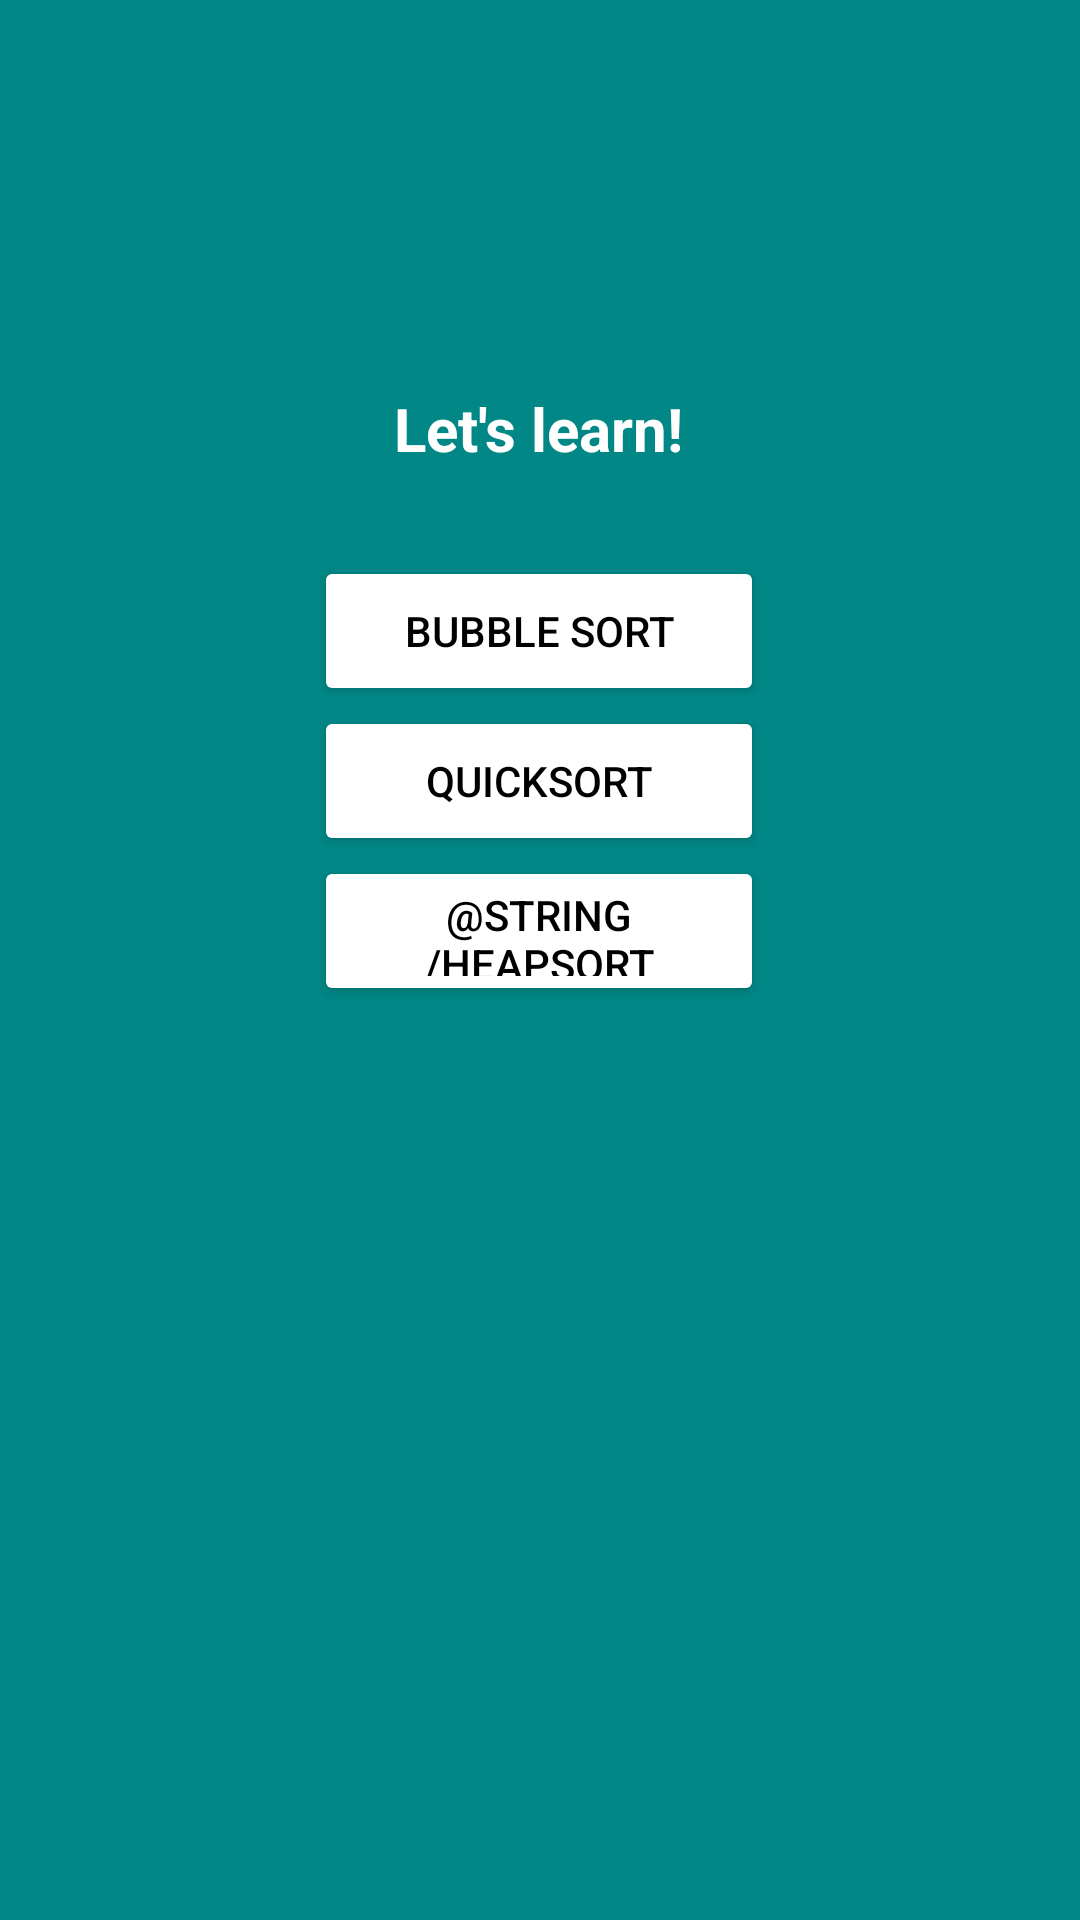

Here is an Android app screen rendered from its layout file. Give the layout XML and the strings, colors and styles it references.
<!-- AndroidManifest.xml: application theme Theme.LicentaAL -->
<!-- res/layout/activity_learn.xml -->
<?xml version="1.0" encoding="utf-8"?>
<androidx.constraintlayout.widget.ConstraintLayout xmlns:android="http://schemas.android.com/apk/res/android"
    xmlns:app="http://schemas.android.com/apk/res-auto"
    xmlns:tools="http://schemas.android.com/tools"
    android:layout_width="match_parent"
    android:layout_height="match_parent"
    android:background="@color/teal_700"
    tools:context=".learn_activity">

    <Button
        android:id="@+id/heapsort_button"
        android:layout_width="150dp"
        android:layout_height="50dp"
        android:text="@string/heapsort"
        android:backgroundTint="@color/white"
        android:textColor="@color/black"
        app:layout_constraintBottom_toBottomOf="parent"
        app:layout_constraintEnd_toEndOf="@+id/quicksort_button"
        app:layout_constraintHorizontal_bias="0.554"
        app:layout_constraintStart_toStartOf="@+id/quicksort_button"
        app:layout_constraintTop_toBottomOf="@+id/quicksort_button"
        app:layout_constraintVertical_bias="0.0" />

    <TextView
        android:id="@+id/learn_welcome_text"
        android:layout_width="wrap_content"
        android:layout_height="wrap_content"
        android:layout_marginTop="100dp"
        android:text="@string/learn_welcome"
        android:textStyle="bold"
        android:textColor="@color/white"
        android:textSize="20dp"
        app:layout_constraintBottom_toTopOf="@+id/bubblesort_button"
        app:layout_constraintEnd_toEndOf="@+id/bubblesort_button"
        app:layout_constraintStart_toStartOf="@+id/bubblesort_button"
        app:layout_constraintTop_toTopOf="parent" />

    <Button
        android:id="@+id/bubblesort_button"
        android:layout_width="150dp"
        android:layout_height="50dp"
        android:text="@string/bubble_sort_button"
        android:backgroundTint="@color/white"
        android:textColor="@color/black"
        app:layout_constraintBottom_toBottomOf="parent"
        app:layout_constraintEnd_toEndOf="parent"
        app:layout_constraintHorizontal_bias="0.498"
        app:layout_constraintStart_toStartOf="parent"
        app:layout_constraintTop_toTopOf="parent"
        app:layout_constraintVertical_bias="0.314" />

    <Button
        android:id="@+id/quicksort_button"
        android:layout_width="150dp"
        android:layout_height="50dp"
        android:text="@string/quicksort_button"
        android:backgroundTint="@color/white"
        android:textColor="@color/black"
        app:layout_constraintBottom_toBottomOf="parent"
        app:layout_constraintEnd_toEndOf="@+id/bubblesort_button"
        app:layout_constraintHorizontal_bias="0.482"
        app:layout_constraintStart_toStartOf="@+id/bubblesort_button"
        app:layout_constraintTop_toBottomOf="@+id/bubblesort_button"
        app:layout_constraintVertical_bias="0.0" />
</androidx.constraintlayout.widget.ConstraintLayout>
<!-- resources referenced by this layout -->
<resources>
  <string name="bubble_sort_button">Bubble Sort</string>
  <string name="learn_welcome">Let\'s learn!</string>
  <string name="quicksort_button">Quicksort</string>
  <style name="Theme.LicentaAL" parent="Theme.MaterialComponents.DayNight.NoActionBar">
          
          <item name="colorPrimary">@color/purple_500</item>
          <item name="colorPrimaryVariant">@color/purple_700</item>
          <item name="colorOnPrimary">@color/white</item>
          
          <item name="colorSecondary">@color/teal_200</item>
          <item name="colorSecondaryVariant">@color/teal_700</item>
          <item name="colorOnSecondary">@color/black</item>
          
          <item name="android:statusBarColor" tools:targetApi="l">?attr/colorPrimaryVariant</item>
          
      </style>
  <!-- not gathered from this repository: default colours our renderer supplied (Android Studio template values) -->
  <color name="purple_500">#FF6200EE</color>
  <color name="purple_700">#FF3700B3</color>
  <color name="teal_200">#FF03DAC5</color>
  <color name="teal_700">#FF018786</color>
  <color name="black">#FF000000</color>
  <color name="white">#FFFFFFFF</color>
</resources>
